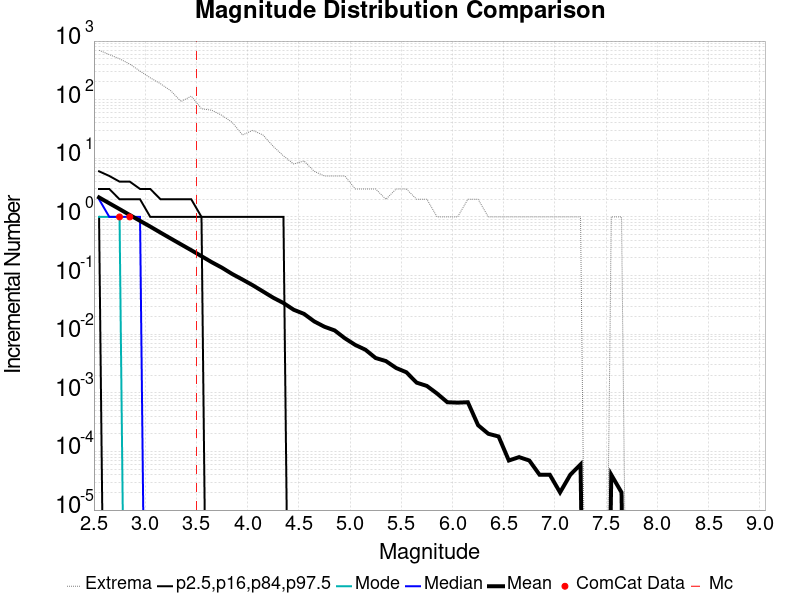

Data behind this chart, as committed beside it:
Magnitude, ComCat Data, Simulation Mean, Simulation Median, Simulation Mode, Simulation Minimum, Simulation Maximum, 2.5 %-ile, 16 %-ile, 84 %-ile, 97.5 %-ile
2.55, 0.0, 2.15, 2.0, 1.0, 0.0, 697.0, 0.0, 1.0, 3.0, 6.0
2.65, 0.0, 1.709, 1.0, 1.0, 0.0, 588.0, 0.0, 0.0, 3.0, 5.0
2.75, 1.0, 1.361, 1.0, 1.0, 0.0, 498.0, 0.0, 0.0, 2.0, 4.0
2.85, 1.0, 1.078, 1.0, 0.0, 0.0, 405.0, 0.0, 0.0, 2.0, 4.0
2.95, 0.0, 0.8576, 1.0, 0.0, 0.0, 307.0, 0.0, 0.0, 2.0, 3.0
3.05, 0.0, 0.6838, 0.0, 0.0, 0.0, 236.0, 0.0, 0.0, 1.0, 3.0
3.15, 0.0, 0.5401, 0.0, 0.0, 0.0, 187.0, 0.0, 0.0, 1.0, 2.0
3.25, 0.0, 0.4282, 0.0, 0.0, 0.0, 142.0, 0.0, 0.0, 1.0, 2.0
3.35, 0.0, 0.3403, 0.0, 0.0, 0.0, 93.0, 0.0, 0.0, 1.0, 2.0
3.45, 0.0, 0.2707, 0.0, 0.0, 0.0, 115.0, 0.0, 0.0, 1.0, 2.0
3.55, 0.0, 0.214, 0.0, 0.0, 0.0, 70.0, 0.0, 0.0, 1.0, 1.0
3.65, 0.0, 0.169, 0.0, 0.0, 0.0, 66.0, 0.0, 0.0, 0.0, 1.0
3.75, 0.0, 0.1361, 0.0, 0.0, 0.0, 54.0, 0.0, 0.0, 0.0, 1.0
3.85, 0.0, 0.1063, 0.0, 0.0, 0.0, 41.0, 0.0, 0.0, 0.0, 1.0
3.95, 0.0, 0.08555, 0.0, 0.0, 0.0, 25.0, 0.0, 0.0, 0.0, 1.0
4.05, 0.0, 0.06835, 0.0, 0.0, 0.0, 30.0, 0.0, 0.0, 0.0, 1.0
4.15, 0.0, 0.05356, 0.0, 0.0, 0.0, 25.0, 0.0, 0.0, 0.0, 1.0
4.25, 0.0, 0.0419, 0.0, 0.0, 0.0, 16.0, 0.0, 0.0, 0.0, 1.0
4.35, 0.0, 0.034, 0.0, 0.0, 0.0, 11.0, 0.0, 0.0, 0.0, 1.0
4.45, 0.0, 0.02611, 0.0, 0.0, 0.0, 8.0, 0.0, 0.0, 0.0, 0.0
4.55, 0.0, 0.02223, 0.0, 0.0, 0.0, 9.0, 0.0, 0.0, 0.0, 0.0
4.65, 0.0, 0.01653, 0.0, 0.0, 0.0, 6.0, 0.0, 0.0, 0.0, 0.0
4.75, 0.0, 0.0134, 0.0, 0.0, 0.0, 5.0, 0.0, 0.0, 0.0, 0.0
4.85, 0.0, 0.01158, 0.0, 0.0, 0.0, 5.0, 0.0, 0.0, 0.0, 0.0
4.95, 0.0, 0.0085, 0.0, 0.0, 0.0, 5.0, 0.0, 0.0, 0.0, 0.0
5.05, 0.0, 0.00657, 0.0, 0.0, 0.0, 3.0, 0.0, 0.0, 0.0, 0.0
5.15, 0.0, 0.00543, 0.0, 0.0, 0.0, 3.0, 0.0, 0.0, 0.0, 0.0
5.25, 0.0, 0.00392, 0.0, 0.0, 0.0, 3.0, 0.0, 0.0, 0.0, 0.0
5.35, 0.0, 0.00348, 0.0, 0.0, 0.0, 2.0, 0.0, 0.0, 0.0, 0.0
5.45, 0.0, 0.00265, 0.0, 0.0, 0.0, 3.0, 0.0, 0.0, 0.0, 0.0
5.55, 0.0, 0.00224, 0.0, 0.0, 0.0, 3.0, 0.0, 0.0, 0.0, 0.0
5.65, 0.0, 0.00149, 0.0, 0.0, 0.0, 2.0, 0.0, 0.0, 0.0, 0.0
5.75, 0.0, 0.00131, 0.0, 0.0, 0.0, 2.0, 0.0, 0.0, 0.0, 0.0
5.85, 0.0, 9.7E-4, 0.0, 0.0, 0.0, 1.0, 0.0, 0.0, 0.0, 0.0
5.95, 0.0, 6.9E-4, 0.0, 0.0, 0.0, 1.0, 0.0, 0.0, 0.0, 0.0
6.05, 0.0, 6.8E-4, 0.0, 0.0, 0.0, 1.0, 0.0, 0.0, 0.0, 0.0
6.15, 0.0, 6.9E-4, 0.0, 0.0, 0.0, 2.0, 0.0, 0.0, 0.0, 0.0
6.25, 0.0, 2.8E-4, 0.0, 0.0, 0.0, 2.0, 0.0, 0.0, 0.0, 0.0
6.35, 0.0, 2.0E-4, 0.0, 0.0, 0.0, 1.0, 0.0, 0.0, 0.0, 0.0
6.45, 0.0, 1.8E-4, 0.0, 0.0, 0.0, 1.0, 0.0, 0.0, 0.0, 0.0
6.55, 0.0, 7.0E-5, 0.0, 0.0, 0.0, 1.0, 0.0, 0.0, 0.0, 0.0
6.65, 0.0, 8.0E-5, 0.0, 0.0, 0.0, 1.0, 0.0, 0.0, 0.0, 0.0
6.75, 0.0, 7.0E-5, 0.0, 0.0, 0.0, 1.0, 0.0, 0.0, 0.0, 0.0
6.85, 0.0, 4.0E-5, 0.0, 0.0, 0.0, 1.0, 0.0, 0.0, 0.0, 0.0
6.95, 0.0, 4.0E-5, 0.0, 0.0, 0.0, 1.0, 0.0, 0.0, 0.0, 0.0
7.05, 0.0, 2.0E-5, 0.0, 0.0, 0.0, 1.0, 0.0, 0.0, 0.0, 0.0
7.15, 0.0, 4.0E-5, 0.0, 0.0, 0.0, 1.0, 0.0, 0.0, 0.0, 0.0
7.25, 0.0, 6.0E-5, 0.0, 0.0, 0.0, 1.0, 0.0, 0.0, 0.0, 0.0
7.35, 0.0, 0.0, 0.0, 0.0, 0.0, 0.0, 0.0, 0.0, 0.0, 0.0
7.45, 0.0, 0.0, 0.0, 0.0, 0.0, 0.0, 0.0, 0.0, 0.0, 0.0
7.55, 0.0, 4.0E-5, 0.0, 0.0, 0.0, 1.0, 0.0, 0.0, 0.0, 0.0
7.65, 0.0, 2.0E-5, 0.0, 0.0, 0.0, 1.0, 0.0, 0.0, 0.0, 0.0
7.75, 0.0, 0.0, 0.0, 0.0, 0.0, 0.0, 0.0, 0.0, 0.0, 0.0
7.85, 0.0, 0.0, 0.0, 0.0, 0.0, 0.0, 0.0, 0.0, 0.0, 0.0
7.95, 0.0, 0.0, 0.0, 0.0, 0.0, 0.0, 0.0, 0.0, 0.0, 0.0
8.05, 0.0, 0.0, 0.0, 0.0, 0.0, 0.0, 0.0, 0.0, 0.0, 0.0
8.15, 0.0, 0.0, 0.0, 0.0, 0.0, 0.0, 0.0, 0.0, 0.0, 0.0
8.25, 0.0, 0.0, 0.0, 0.0, 0.0, 0.0, 0.0, 0.0, 0.0, 0.0
8.35, 0.0, 0.0, 0.0, 0.0, 0.0, 0.0, 0.0, 0.0, 0.0, 0.0
8.45, 0.0, 0.0, 0.0, 0.0, 0.0, 0.0, 0.0, 0.0, 0.0, 0.0
... 6 more rows
